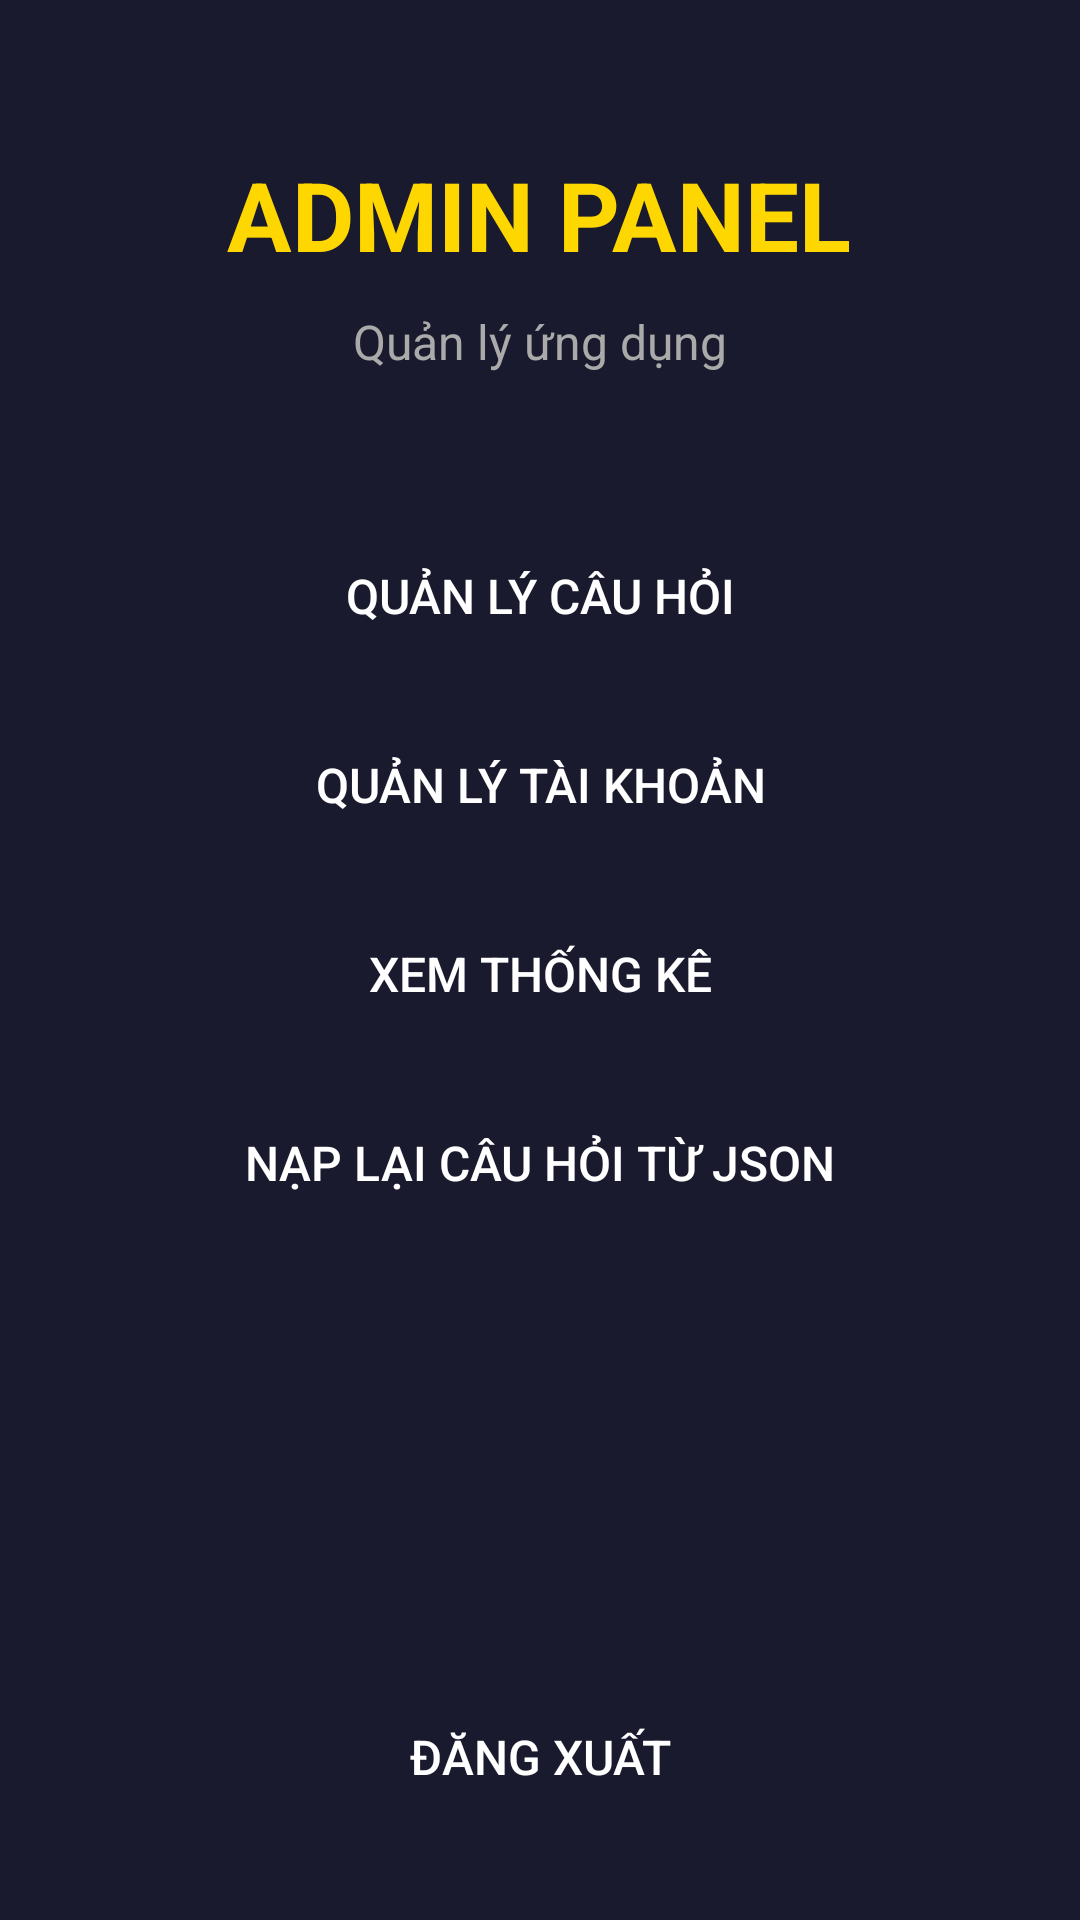

Reconstruct the res/layout file that produces this screen, plus the resources it refers to.
<!-- AndroidManifest.xml: application theme Theme.Projectandroidjava -->
<!-- res/layout/activity_admin.xml -->
<?xml version="1.0" encoding="utf-8"?>
<LinearLayout xmlns:android="http://schemas.android.com/apk/res/android"
    android:layout_width="match_parent"
    android:layout_height="match_parent"
    android:orientation="vertical"
    android:background="#1a1a2e"
    android:gravity="center_horizontal">

    <TextView
        android:layout_width="wrap_content"
        android:layout_height="wrap_content"
        android:text="ADMIN PANEL"
        android:textSize="32sp"
        android:textColor="#FFD700"
        android:textStyle="bold"
        android:layout_marginTop="50dp"
        android:layout_marginBottom="10dp" />

    <TextView
        android:layout_width="wrap_content"
        android:layout_height="wrap_content"
        android:text="Quản lý ứng dụng"
        android:textSize="16sp"
        android:textColor="#AAAAAA"
        android:layout_marginBottom="50dp" />

    <Button
        android:id="@+id/btn_manage_questions"
        android:layout_width="250dp"
        android:layout_height="wrap_content"
        android:text="Quản lý câu hỏi"
        android:textSize="16sp"
        android:background="@drawable/btn_rect_purple"
        android:textColor="#FFFFFF"
        android:layout_marginBottom="15dp" />

    <Button
        android:id="@+id/btn_manage_accounts"
        android:layout_width="250dp"
        android:layout_height="wrap_content"
        android:text="Quản lý tài khoản"
        android:textSize="16sp"
        android:background="@drawable/btn_rect_purple"
        android:textColor="#FFFFFF"
        android:layout_marginBottom="15dp" />

    <Button
        android:id="@+id/btn_statistics"
        android:layout_width="250dp"
        android:layout_height="wrap_content"
        android:text="Xem thống kê"
        android:textSize="16sp"
        android:background="@drawable/btn_rect_purple"
        android:textColor="#FFFFFF"
        android:layout_marginBottom="15dp" />

    <Button
        android:id="@+id/btn_reload_questions"
        android:layout_width="250dp"
        android:layout_height="wrap_content"
        android:text="Nạp lại câu hỏi từ JSON"
        android:textSize="16sp"
        android:background="@drawable/btn_rect_purple"
        android:textColor="#FFFFFF"
        android:layout_marginBottom="50dp" />

    <Button
        android:id="@+id/btn_logout"
        android:layout_width="200dp"
        android:layout_height="wrap_content"
        android:text="ĐĂNG XUẤT"
        android:textSize="16sp"
        android:background="@drawable/btn_rect_purple"
        android:textColor="#FFFFFF"
        android:layout_marginTop="100dp" />

</LinearLayout>
<!-- resources referenced by this layout -->
<resources>
  <style name="Theme.Projectandroidjava" parent="Base.Theme.Projectandroidjava" />
  <style name="Base.Theme.Projectandroidjava" parent="Theme.Material3.DayNight.NoActionBar">
          
          
      </style>
</resources>
